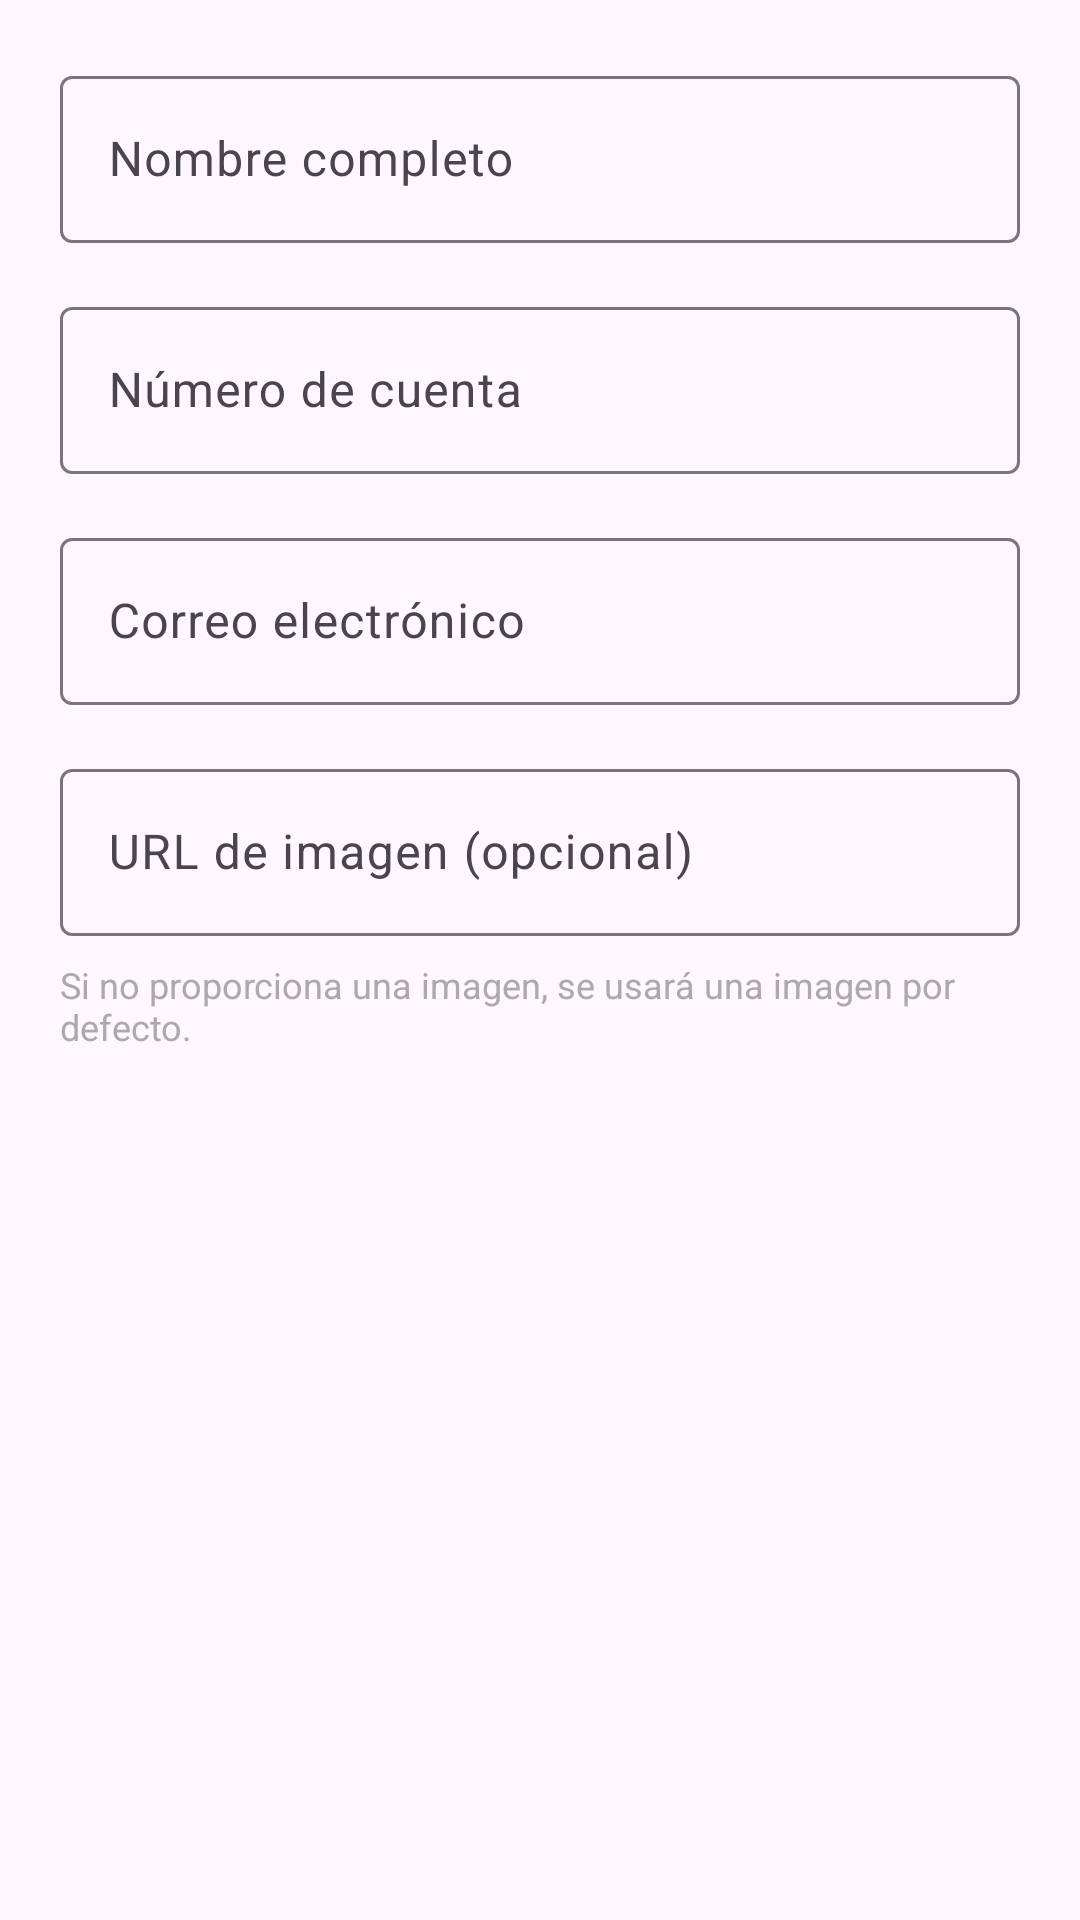

Android layout source for this screen:
<!-- AndroidManifest.xml: application theme Theme.Practica_academica01 -->
<!-- res/layout/dialog_agregar_alumno.xml -->
<?xml version="1.0" encoding="utf-8"?>
<LinearLayout xmlns:android="http://schemas.android.com/apk/res/android"
    android:layout_width="match_parent"
    android:layout_height="wrap_content"
    android:orientation="vertical"
    android:padding="20dp">

    <com.google.android.material.textfield.TextInputLayout
        android:layout_width="match_parent"
        android:layout_height="wrap_content"
        android:layout_marginBottom="16dp"
        android:hint="Nombre completo">

        <com.google.android.material.textfield.TextInputEditText
            android:id="@+id/etNombre"
            android:layout_width="match_parent"
            android:layout_height="wrap_content"
            android:inputType="textPersonName"
            android:maxLines="1" />

    </com.google.android.material.textfield.TextInputLayout>

    <com.google.android.material.textfield.TextInputLayout
        android:layout_width="match_parent"
        android:layout_height="wrap_content"
        android:layout_marginBottom="16dp"
        android:hint="Número de cuenta">

        <com.google.android.material.textfield.TextInputEditText
            android:id="@+id/etCuenta"
            android:layout_width="match_parent"
            android:layout_height="wrap_content"
            android:inputType="number"
            android:maxLines="1" />

    </com.google.android.material.textfield.TextInputLayout>

    <com.google.android.material.textfield.TextInputLayout
        android:layout_width="match_parent"
        android:layout_height="wrap_content"
        android:layout_marginBottom="16dp"
        android:hint="Correo electrónico">

        <com.google.android.material.textfield.TextInputEditText
            android:id="@+id/etCorreo"
            android:layout_width="match_parent"
            android:layout_height="wrap_content"
            android:inputType="textEmailAddress"
            android:maxLines="1" />

    </com.google.android.material.textfield.TextInputLayout>

    <com.google.android.material.textfield.TextInputLayout
        android:layout_width="match_parent"
        android:layout_height="wrap_content"
        android:hint="URL de imagen (opcional)">

        <com.google.android.material.textfield.TextInputEditText
            android:id="@+id/etImagen"
            android:layout_width="match_parent"
            android:layout_height="wrap_content"
            android:inputType="textUri"
            android:maxLines="1" />

    </com.google.android.material.textfield.TextInputLayout>

    <TextView
        android:layout_width="match_parent"
        android:layout_height="wrap_content"
        android:layout_marginTop="8dp"
        android:text="Si no proporciona una imagen, se usará una imagen por defecto."
        android:textColor="@android:color/darker_gray"
        android:textSize="12sp" />

</LinearLayout>
<!-- resources referenced by this layout -->
<resources>
  <style name="Theme.Practica_academica01" parent="Base.Theme.Practica_academica01" />
  <style name="Base.Theme.Practica_academica01" parent="Theme.Material3.DayNight.NoActionBar">
          
          
      </style>
</resources>
